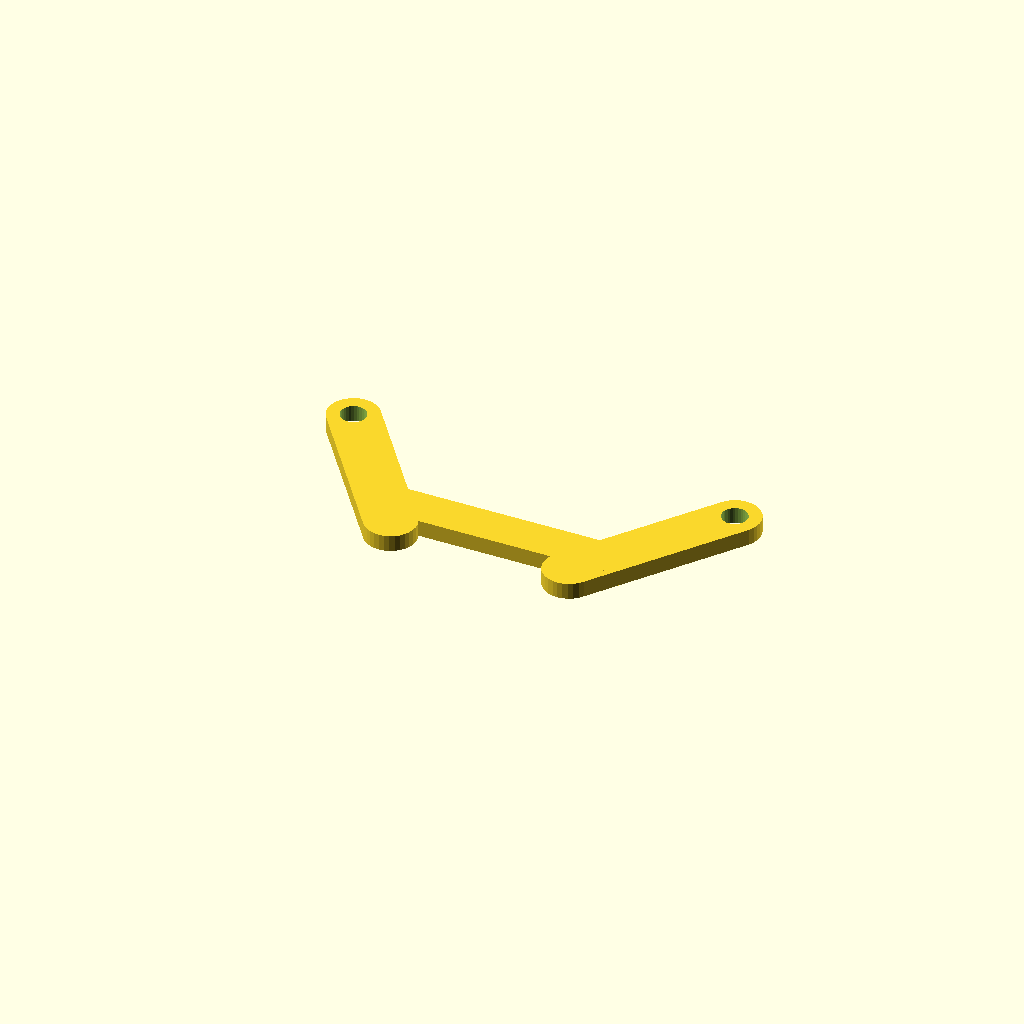
Cell 1: rendered with the file's own defaults.
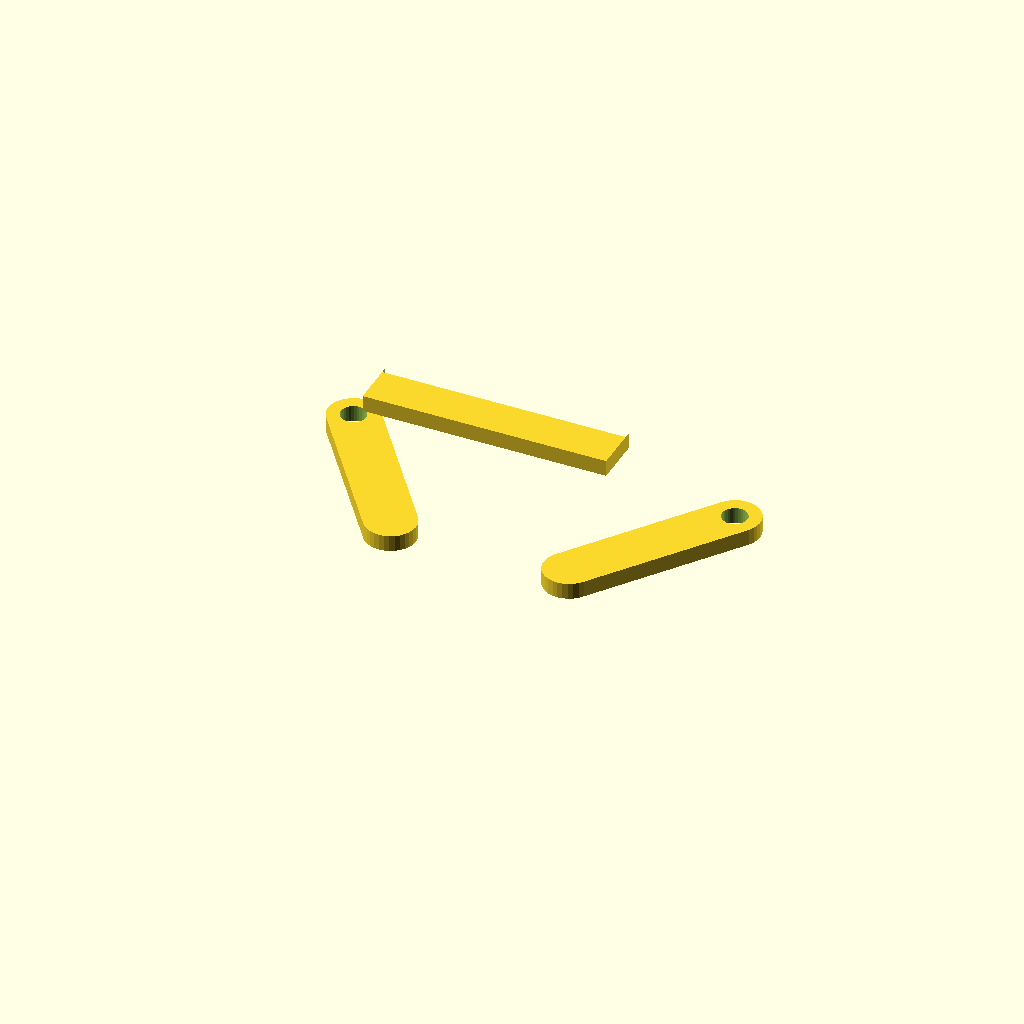
Cell 2: height = 30 (everything else at default).
One fixed orthographic camera (rotation 55°, 0°, 25°; colour scheme Cornfield) for every cell.
Source of the model, case/mcu-stopper.scad:
include <mixin.scad>;

height = 15;

module display_cutout() {
  display_slot_cutout();
  display_window_cutout(clearance = 0.4);
}

module battery_mounts() {
  translate([12.7, -8.8, 0]) leg(height - wall);
  translate([-12.7, -8.8, 0]) leg(height - wall);

  translate([12.7, 27.4, 0]) leg(height - wall);
  translate([-12.7, 27.4, 0]) leg(height - wall);
}

module stopper() {
  translate([0, 0, wall]) {

    difference() {
      union() {
        hull() {
          translate([11, display_pcb_width - 13, 7]) leg(wall);

          translate([display_length / 2 - 15, display_pcb_width + 4, 7]) leg(wall);
        }

        hull() {
          translate([-11, display_pcb_width - 13, 11 - wall * 2]) leg(wall);
          translate([-display_length / 2 + 15, display_pcb_width + 4, 11 - wall * 2]) leg(wall);
        }
      }

      translate([display_length / 2 - 15, display_pcb_width + 4, 6]) cylinder(10, d=3.12, $fn=32);

      translate([-display_length / 2 + 15, display_pcb_width + 4, 6]) cylinder(10, d=3.12, $fn=32);
    }

    difference() {
      length = 30;
      translate([-length / 2, display_pcb_width - 11.8, height - wall * 4]) cube([length, 6, wall]);
      translate([-length / 2, display_pcb_width - 6, height - wall * 4 - 0.2]) rotate([45, 0, 0]) cube([length, wall, wall]);
    }
  }
}

stopper();
Parameter table extracted from the source (name, type, default, range or options):
height: number, default 15
